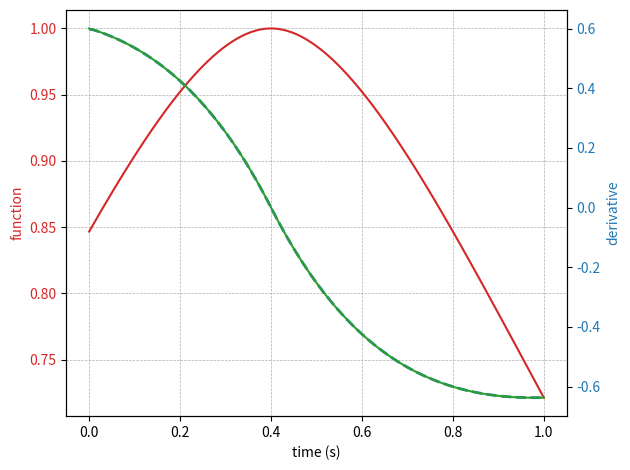
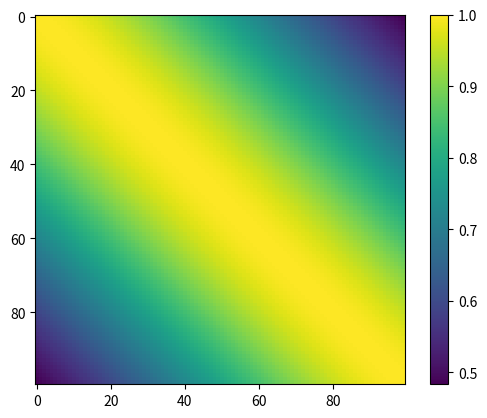
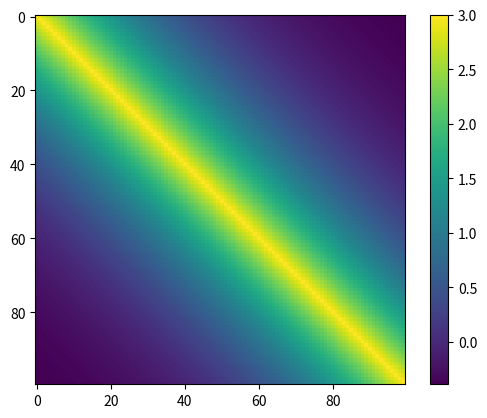
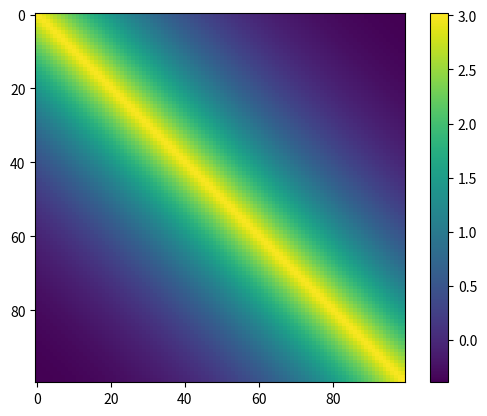

The script that saved these images, in order:
# -*- coding: utf-8 -*-
"""
Created on Sun Jul  9 21:28:11 2023

[redacted]
"""

import numpy as np
import matplotlib.pyplot as plt

x = np.linspace(0, 1, 100)
y = (1 + np.sqrt(3) * np.abs(x - 0.4)) * (np.exp(-np.sqrt(3) * np.abs(x - 0.4)))
fdy = np.gradient(y, x)
ady = -3 * np.exp(-np.sqrt(3) * np.abs(x - 0.4)) * (x - 0.4)

x_1 = np.linspace(0, 1, 100)
A = np.zeros((100,100))
dA = np.zeros((100,100))
for i in range(len(x)):
    for j in range(len(x_1)):
        A[i,j] = (1 + np.sqrt(3) * np.abs(x[i] - x_1[j])) * (np.exp(-np.sqrt(3) * np.abs(x[i] - x_1[j])))
        dA[i,j] = 3 * (1 - np.sqrt(3) * np.abs(x[i] - x_1[j])) * (np.exp(-np.sqrt(3) * np.abs(x[i] - x_1[j])))
fddydx = np.gradient(np.gradient(A, 0.01,axis = 0), 0.01,axis = 1)
fig, ax1 = plt.subplots()

plt.grid(linestyle='--', linewidth=0.5)
color = 'tab:red'
ax1.set_xlabel('time (s)')
ax1.set_ylabel('function', color=color)
ax1.plot(x, y, color=color)
ax1.tick_params(axis='y', labelcolor=color)

ax2 = ax1.twinx()  # instantiate a second axes that shares the same x-axis

color = 'tab:blue'
ax2.set_ylabel('derivative', color=color)  # we already handled the x-label with ax1
ax2.plot(x, fdy, color=color, linestyle='--', linewidth = 2)
ax2.plot(x,ady, color = 'tab:green')
ax2.tick_params(axis='y', labelcolor=color)

fig.tight_layout()  # otherwise the right y-label is slightly clipped
plt.show()

fig2, ax3 = plt.subplots()
imA = ax3.imshow(A)
plt.colorbar(imA)

fig3,ax4 = plt.subplots()
imdA = ax4.imshow(dA)
plt.colorbar(imdA)

fig4,ax5 = plt.subplots()
imdiff = ax5.imshow(fddydx)
plt.colorbar(imdiff)